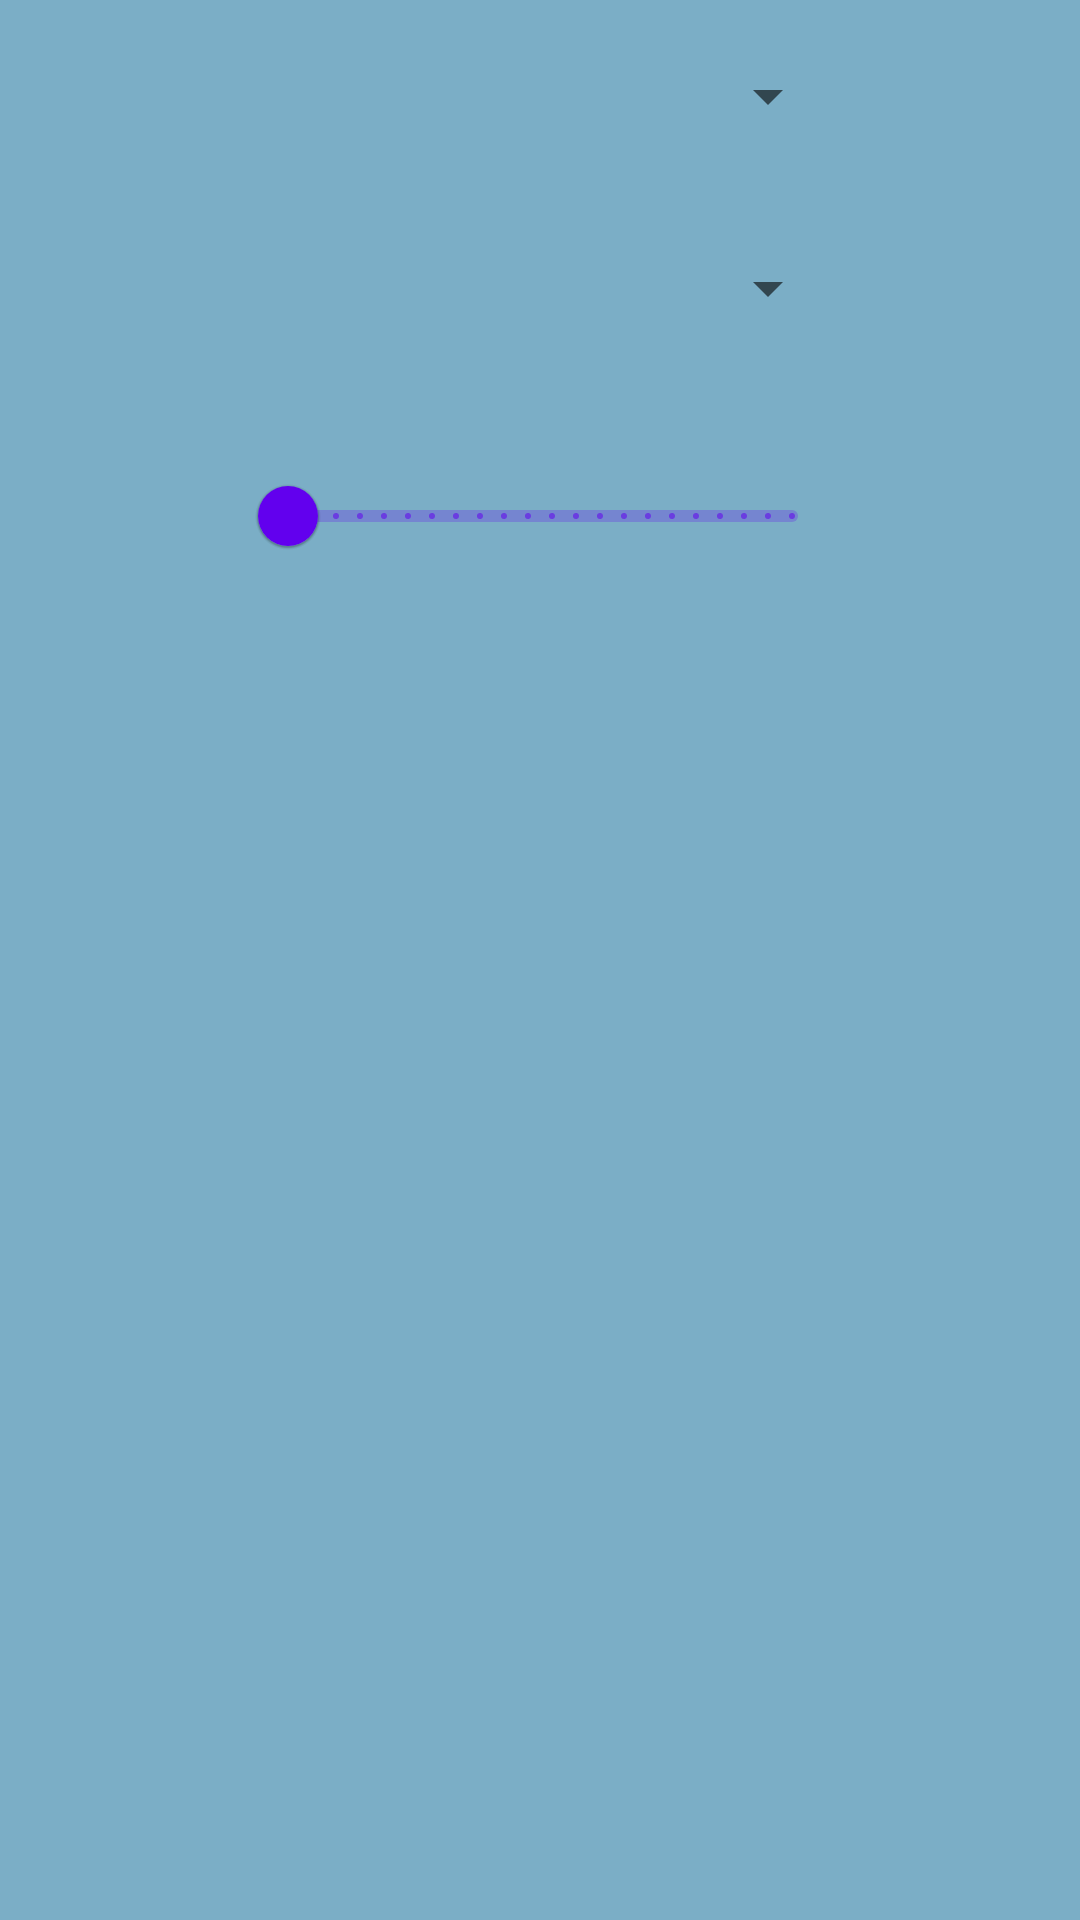

Write the Android layout XML for this screen, with the resource values it uses.
<!-- AndroidManifest.xml: application theme Theme.MaterialComponents.DayNight.NoActionBar -->
<!-- res/layout/filtro.xml -->
<?xml version="1.0" encoding="utf-8"?>
<LinearLayout xmlns:android="http://schemas.android.com/apk/res/android"
    android:layout_width="match_parent"
    android:layout_height="match_parent"
    android:orientation="vertical"
    android:background="@color/colorIconos"
    style="@style/Theme.MaterialComponents.Dialog">

    <Spinner
        android:layout_width="200dp"
        android:layout_height="wrap_content"
        android:id="@+id/spinnerMarcas"
        android:layout_gravity="center"
        android:layout_margin="20dp"
        style="@style/Widget.AppCompat.DropDownItem.Spinner"/>
    <Spinner
        android:layout_width="200dp"
        android:layout_height="wrap_content"
        android:id="@+id/spinnerModelo"
        android:layout_gravity="center"
        android:layout_margin="20dp"
        style="@style/Widget.AppCompat.DropDownItem.Spinner"/>

    <com.google.android.material.slider.RangeSlider
        android:layout_width="200dp"
        android:layout_height="wrap_content"
        android:id="@+id/sliderTalla"
        android:valueFrom="33"
        android:valueTo="55"
        android:layout_margin="20dp"
        android:stepSize="1"
        android:layout_gravity="center"
        />
</LinearLayout>
<!-- resources referenced by this layout -->
<resources>
  <color name="colorIconos">#7BAEC6</color>
</resources>
